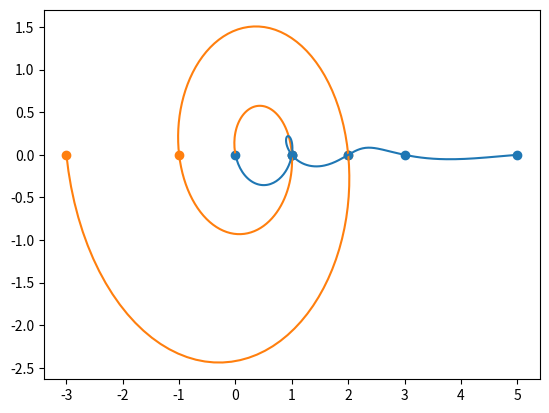

Here is the Python script that generated this plot:
'''
[redacted]
April 23 2021
Complex fibonacci 'sequence'
https://www.youtube.com/watch?v=ghxQA3vvhsk
https://mathworld.wolfram.com/BinetsFibonacciNumberFormula.html
'''

from cmath import sqrt
from math import ceil
import matplotlib.pyplot as plt

def binet(n):
    '''
    https://mathworld.wolfram.com/BinetsFibonacciNumberFormula.html
    
    Args:
        n (int, float)
    Returns:
        F_n (complex)
    '''
    
    F_n = (1 + sqrt(5)) ** n - (1 - sqrt(5)) ** n
    F_n /= pow(2, n) * sqrt(5)
	
    if not isinstance(F_n, complex):
        F_n = complex(F_n)
    return F_n.real, F_n.imag




# yeah this is not ideal but idc
RANGE = (-4, 5)
STEP = 0.02

neg = []
pos = []

x = RANGE[0]
while x <= RANGE[1]:
    (neg if x < 0 else pos).append(binet(x))
    x += STEP

plt.plot(*zip(*neg), color="C1")
plt.plot(*zip(*pos), color="C0")
# also not ideal
plt.scatter(*zip(*(binet(x) for x in range(RANGE[0], 0    ))), color="C1")
plt.scatter(*zip(*(binet(x) for x in range(0, RANGE[1] + 1))), color="C0")
plt.show()

